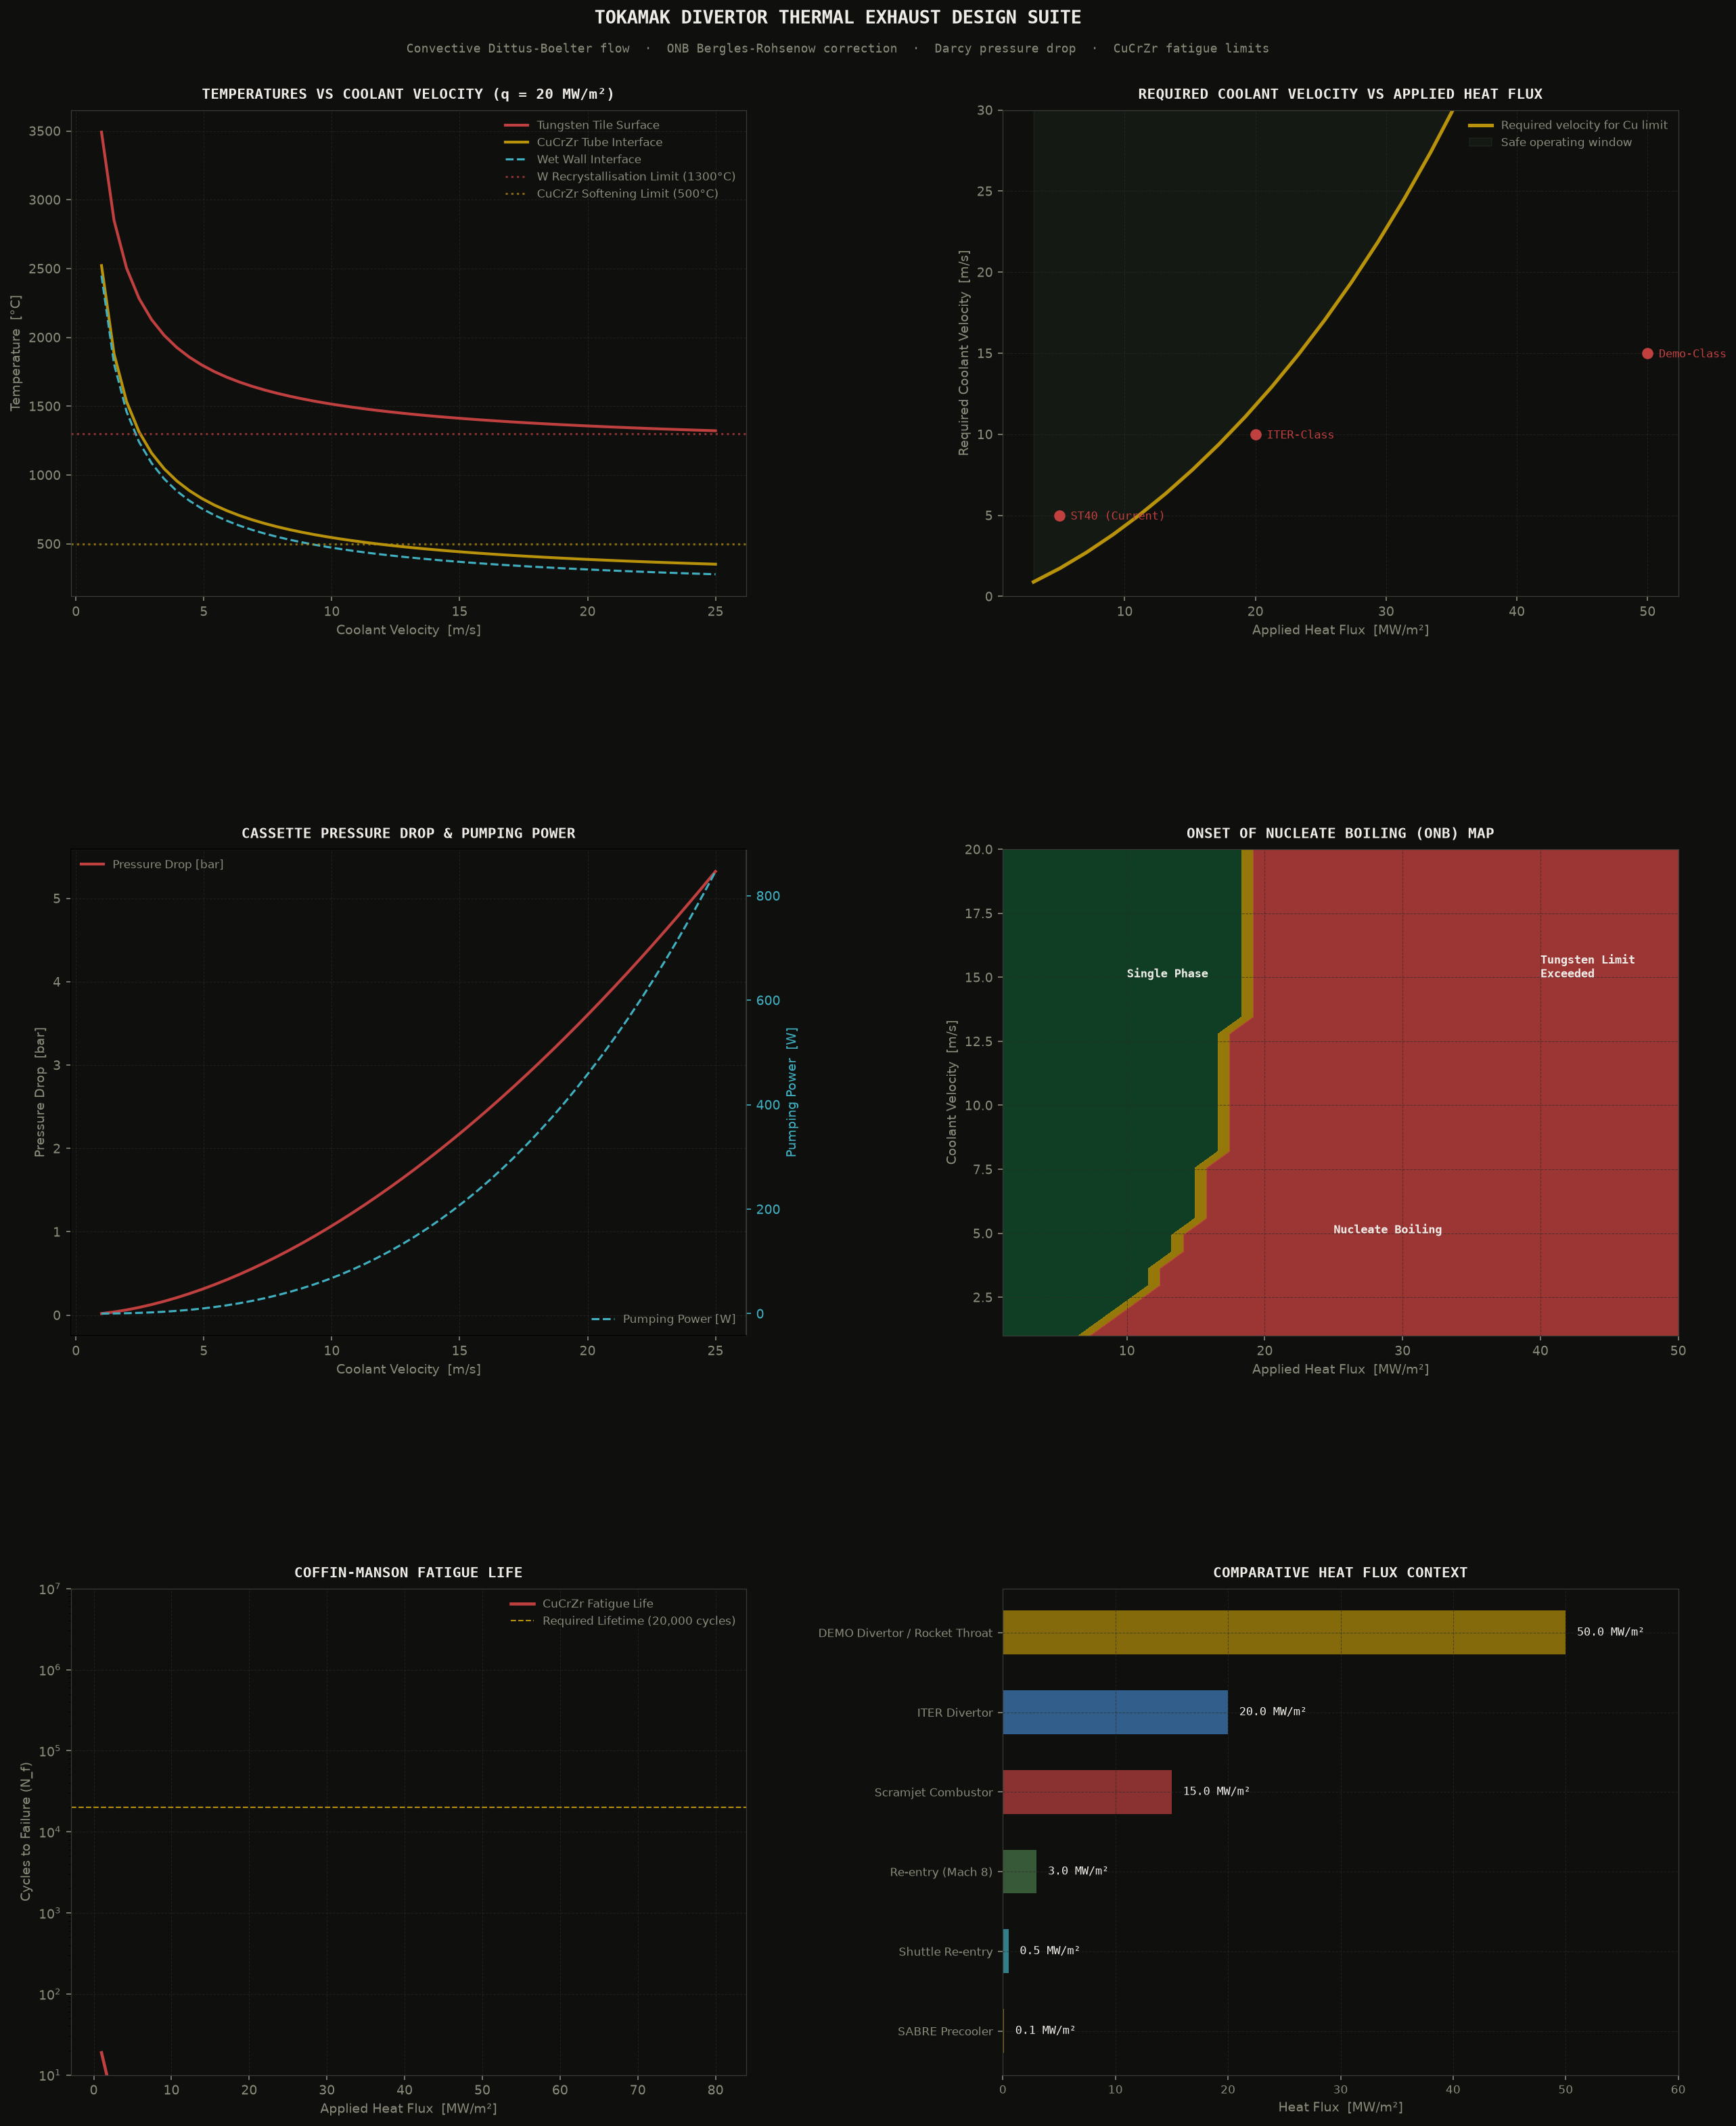

Write Python code to recreate this figure.
"""
thermal-hydraulic design and fatigue analysis tool for nuclear fusion tokamak divertor PFCs
"""

import numpy as np
import matplotlib
matplotlib.use('Agg')
import matplotlib.pyplot as plt
import matplotlib.gridspec as gridspec
from scipy.optimize import brentq
import argparse
import warnings
warnings.filterwarnings('ignore')

# physical constants
SIGMA_SB    = 5.6704e-8     # W/m²/K⁴   Stefan-Boltzmann constant

# colour palette
BG      = '#0f0f0e'
GOLD    = '#b8920a'
MOSS    = '#4a7a4b'
RED     = '#c04040'
CYAN    = '#40b0c0'
PAPER   = '#f0ede8'
DIM     = '#8a8a7a'
GREY    = '#3a3a38'
BLUE    = '#4080c0'
COLORS  = [GOLD, CYAN, MOSS, RED, BLUE]

# design parameters
W_TILE_m       = 0.028      # width of tungsten monoblock (28 mm)
H_TILE_m       = 0.028      # height of tungsten monoblock (28 mm)
T_TILE_m       = 0.012      # thickness of tungsten monoblock (12 mm, axial length)
D_TUBE_OUT_m   = 0.012      # tube outer diameter (12 mm)
D_TUBE_IN_m    = 0.009      # tube inner diameter (9 mm)
T_BOND_m       = 0.5e-3     # thickness of copper/HIP interface bond layer (0.5 mm)

K_W            = 170.0      # W/mK  tungsten thermal conductivity
K_CU           = 350.0      # W/mK  CuCrZr copper alloy thermal conductivity

L_CASSETTE_m   = 1.5        # m     axial length of divertor cooling cassette channel

# coolant properties
COOLANTS = {
    'water': {
        'name': 'Pressurised Water',
        'p_Pa': 4.0e6,           # 4 MPa (40 bar)
        'T_in_K': 373.15,        # 100°C
        'T_sat_K': 523.55,       # saturation temperature at 4 MPa (~250.4°C)
        'rho': 958.0,            # kg/m³
        'mu': 2.8e-4,            # Pa·s
        'k': 0.68,               # W/mK
        'Cp': 4216.0,            # J/kgK
        'Pr': 1.73,
        'T_limit_bulk_K': 523.15 # 250°C
    },
    'helium': {
        'name': 'Helium Gas',
        'p_Pa': 10.0e6,          # 10 MPa (100 bar)
        'T_in_K': 573.15,        # 300°C
        'T_sat_K': 10.0,         # supercritical, no boiling
        'rho': 5.6,              # kg/m³
        'mu': 2.5e-5,            # Pa·s
        'k': 0.19,               # W/mK
        'Cp': 5193.0,            # J/kgK
        'Pr': 0.68,
        'T_limit_bulk_K': 873.15 # 600°C
    }
}

def solve_divertor_thermal(q_surf_MWm2, V_cool_ms, coolant_type='water'):
    """steady-state temperatures, pressure drop, and fatigue for a single monoblock"""
    cool = COOLANTS[coolant_type]
    q_surface_Wm2 = q_surf_MWm2 * 1e6

    rho = cool['rho']
    mu = cool['mu']
    k_f = cool['k']
    Pr = cool['Pr']
    d_i = D_TUBE_IN_m
    d_o = D_TUBE_OUT_m
    L = T_TILE_m

    Re = rho * V_cool_ms * d_i / mu

    # Dittus-Boelter
    if Re > 10000.0:
        Nu = 0.023 * Re**0.8 * Pr**0.4
    else:
        Nu = 4.36  # laminar, constant heat flux limit
    h_cool = Nu * k_f / d_i

    # 1D resistance chain from plasma-facing surface to tube wall
    A_rec = W_TILE_m * T_TILE_m  # frontal heat flux receiving area
    t_W = H_TILE_m / 2.0 - d_o / 2.0  # top surface to tube outer wall, 14mm - 6mm = 8mm

    R_cond_W = t_W / (K_W * A_rec)
    R_cond_bond = T_BOND_m / (K_CU * A_rec)
    R_tube = np.log(d_o / d_i) / (2.0 * np.pi * K_CU * L)
    R_cool = 1.0 / (h_cool * np.pi * d_i * L)

    Q_block_W = q_surface_Wm2 * A_rec

    T_cool_in = cool['T_in_K']
    T_surf = T_cool_in + Q_block_W * (R_cond_W + R_cond_bond + R_tube + R_cool)
    T_Cu_interface = T_cool_in + Q_block_W * (R_tube + R_cool)
    T_wet_wall = T_cool_in + Q_block_W * R_cool

    # subcooled boiling onset, McNaught correction (water only)
    T_ONB = np.nan
    boiling_status = "Single Phase"
    if coolant_type == 'water':
        T_sat = cool['T_sat_K']
        T_ONB = T_sat + q_surface_Wm2 / (0.00155 * Re**0.461 * Pr**0.301 * h_cool)
        if T_wet_wall > T_ONB:
            boiling_status = "Nucleate Boiling"
            # boiling enhances heat transfer, so this 1D estimate is conservative here

    f_friction = 0.316 * Re**(-0.25) if Re > 4000.0 else 64.0 / Re
    dP_Pa = f_friction * (L_CASSETTE_m / d_i) * (rho * V_cool_ms**2 / 2.0)

    V_dot_m3s = V_cool_ms * np.pi / 4.0 * d_i**2
    P_pump_W = V_dot_m3s * dP_Pa

    # Coffin-Manson low-cycle fatigue for CuCrZr, dT_Cu = swing at copper interface per pulse
    dT_Cu = T_Cu_interface - T_cool_in
    C_Cu = 3000.0
    m_CM = 1.7
    N_f = C_Cu / (max(1.0, dT_Cu))**m_CM if dT_Cu > 0 else np.inf

    status = "OK"
    if T_surf > 3422.0 + 273.15:
        status = "W MELTDOWN"
    elif T_surf > 1300.0 + 273.15:
        status = "W RECRYSTALLISATION"
    elif T_Cu_interface > 500.0 + 273.15:
        status = "Cu SOFTENING"

    return {
        'T_surf_C':           T_surf - 273.15,
        'T_Cu_C':             T_Cu_interface - 273.15,
        'T_wet_C':            T_wet_wall - 273.15,
        'T_ONB_C':            T_ONB - 273.15 if not np.isnan(T_ONB) else np.nan,
        'h_cool_Wm2K':        h_cool,
        'dP_bar':             dP_Pa / 1e5,
        'P_pump_W':           P_pump_W,
        'N_f':                N_f,
        'boiling_status':     boiling_status,
        'status':             status
    }

SCENARIOS = [
    # q [MW/m2], V [m/s], Coolant, Label
    (5.0,   5.0,  'water',  'A) ST40 (Current)'),
    (20.0,  10.0, 'water',  'B) ITER-Class'),
    (50.0,  15.0, 'water',  'C) Demo-Class'),
    (100.0, 20.0, 'water',  'D) Reactor-Class'),
]

def print_report():
    print()
    print("=" * 105)
    print("  TOKAMAK DIVERTOR EXHAUST THERMAL CALCULATOR — SCENARIO VERIFICATION")
    print("=" * 105)
    print(f"  {'Scenario':20}  {'Heat Flux':>10}  {'Velocity':>9}  "
          f"{'T_surf':>9}  {'T_Cu':>9}  {'dP':>9}  {'Fatigue N_f':>13}  {'Status':>12}")
    print("-" * 105)

    for q_fl, V, cool, label in SCENARIOS:
        r = solve_divertor_thermal(q_fl, V, coolant_type=cool)
        N_f_str = f"{r['N_f']:.0f}" if r['N_f'] < 1e6 else ">1M"
        print(f"  {label:20}  {q_fl:6.1f} MW/m²  {V:5.1f} m/s  "
              f"{r['T_surf_C']:7.1f}°C  {r['T_Cu_C']:7.1f}°C  {r['dP_bar']:7.2f} bar  "
              f"{N_f_str:>13}  {r['status']:>12}")

    print("=" * 105)
    print()

def style_ax(ax, title):
    ax.set_facecolor(BG)
    for sp in ax.spines.values():
        sp.set_color(GREY)
        sp.set_linewidth(0.6)
    ax.tick_params(colors=DIM, labelsize=9)
    ax.xaxis.label.set_color(DIM)
    ax.yaxis.label.set_color(DIM)
    ax.set_title(title, color=PAPER, fontsize=10, fontweight='bold',
                 pad=8, fontfamily='monospace')
    ax.grid(True, color='#2a2a28', linewidth=0.5, linestyle='--', alpha=0.6)

def plot_all(output_path):
    fig = plt.figure(figsize=(18, 22), facecolor=BG)
    gs  = gridspec.GridSpec(3, 2, figure=fig, hspace=0.52, wspace=0.38,
                            left=0.08, right=0.96, top=0.93, bottom=0.05)

    fig.text(0.5, 0.975, 'TOKAMAK DIVERTOR THERMAL EXHAUST DESIGN SUITE',
             ha='center', va='top', color=PAPER, fontsize=13, fontweight='bold',
             fontfamily='monospace')
    fig.text(0.5, 0.960,
             'Convective Dittus-Boelter flow  ·  ONB Bergles-Rohsenow correction  ·  Darcy pressure drop  ·  CuCrZr fatigue limits',
             ha='center', va='top', color=DIM, fontsize=8.5, fontfamily='monospace')

    V_sweep = np.linspace(1.0, 25.0, 50)
    q_design = 20.0  # ITER-class reference heat flux

    # panel 1: temperature vs coolant velocity
    ax1 = fig.add_subplot(gs[0, 0])
    style_ax(ax1, 'TEMPERATURES VS COOLANT VELOCITY (q = 20 MW/m²)')
    T_surf_list = []
    T_Cu_list = []
    T_wet_list = []
    for V in V_sweep:
        r = solve_divertor_thermal(q_design, V, 'water')
        T_surf_list.append(r['T_surf_C'])
        T_Cu_list.append(r['T_Cu_C'])
        T_wet_list.append(r['T_wet_C'])

    ax1.plot(V_sweep, T_surf_list, color=RED, linewidth=2.0, label='Tungsten Tile Surface')
    ax1.plot(V_sweep, T_Cu_list, color=GOLD, linewidth=2.0, label='CuCrZr Tube Interface')
    ax1.plot(V_sweep, T_wet_list, color=CYAN, linewidth=1.5, linestyle='--', label='Wet Wall Interface')

    ax1.axhline(1300.0, color=RED, linestyle=':', alpha=0.7, label='W Recrystallisation Limit (1300°C)')
    ax1.axhline(500.0, color=GOLD, linestyle=':', alpha=0.7, label='CuCrZr Softening Limit (500°C)')
    ax1.set_xlabel('Coolant Velocity  [m/s]', fontsize=9)
    ax1.set_ylabel('Temperature  [°C]', fontsize=9)
    ax1.legend(fontsize=8, framealpha=0, labelcolor=DIM)

    # panel 2: required velocity vs applied heat flux
    ax2 = fig.add_subplot(gs[0, 1])
    style_ax(ax2, 'REQUIRED COOLANT VELOCITY VS APPLIED HEAT FLUX')

    q_sweep = np.linspace(1.0, 80.0, 40)
    V_req_list = []
    for q in q_sweep:
        # velocity such that T_Cu_interface == 500°C
        def f_V(v):
            return solve_divertor_thermal(q, v, 'water')['T_Cu_C'] - 500.0
        try:
            V_sol = brentq(f_V, 0.5, 50.0)
        except ValueError:
            V_sol = np.nan
        V_req_list.append(V_sol)

    ax2.plot(q_sweep, V_req_list, color=GOLD, linewidth=2.5, label='Required velocity for Cu limit')
    ax2.fill_between(q_sweep, V_req_list, 30.0, alpha=0.1, color=MOSS, label='Safe operating window')

    for q_fl, V, _, label in SCENARIOS[:3]:
        ax2.plot(q_fl, V, 'o', color=RED, ms=7)
        ax2.annotate(label.split(') ')[1], xy=(q_fl, V), xytext=(8, -3),
                     textcoords='offset points', fontsize=8, color=RED, fontfamily='monospace')

    ax2.set_xlabel('Applied Heat Flux  [MW/m²]', fontsize=9)
    ax2.set_ylabel('Required Coolant Velocity  [m/s]', fontsize=9)
    ax2.set_ylim(0, 30)
    ax2.legend(fontsize=8, framealpha=0, labelcolor=DIM)

    # panel 3: pressure drop and pumping power
    ax3 = fig.add_subplot(gs[1, 0])
    style_ax(ax3, 'CASSETTE PRESSURE DROP & PUMPING POWER')

    dP_list = []
    P_pump_list = []
    for V in V_sweep:
        r = solve_divertor_thermal(q_design, V, 'water')
        dP_list.append(r['dP_bar'])
        P_pump_list.append(r['P_pump_W'])

    ax3.plot(V_sweep, dP_list, color=RED, linewidth=2.0, label='Pressure Drop [bar]')

    ax3_r = ax3.twinx()
    ax3_r.set_facecolor(BG)
    ax3_r.plot(V_sweep, P_pump_list, color=CYAN, linewidth=1.5, linestyle='--', label='Pumping Power [W]')
    ax3_r.tick_params(colors=CYAN, labelsize=9)
    ax3_r.set_ylabel('Pumping Power  [W]', color=CYAN, fontsize=9)
    ax3_r.spines['right'].set_color(GREY)

    ax3.set_xlabel('Coolant Velocity  [m/s]', fontsize=9)
    ax3.set_ylabel('Pressure Drop  [bar]', fontsize=9)
    ax3.legend(fontsize=8, framealpha=0, labelcolor=DIM, loc='upper left')
    ax3_r.legend(fontsize=8, framealpha=0, labelcolor=DIM, loc='lower right')

    # panel 4: onset of nucleate boiling map
    ax4 = fig.add_subplot(gs[1, 1])
    style_ax(ax4, 'ONSET OF NUCLEATE BOILING (ONB) MAP')

    Q_g, V_g = np.meshgrid(np.linspace(1.0, 50.0, 30), np.linspace(1.0, 20.0, 30))
    BOIL_MAP = np.zeros_like(Q_g)
    for i in range(Q_g.shape[0]):
        for j in range(Q_g.shape[1]):
            r = solve_divertor_thermal(Q_g[i, j], V_g[i, j], 'water')
            if r['T_surf_C'] > 1300.0:
                BOIL_MAP[i, j] = 2  # recrystallisation
            elif r['boiling_status'] == "Nucleate Boiling":
                BOIL_MAP[i, j] = 1  # boiling
            else:
                BOIL_MAP[i, j] = 0  # single phase

    cf = ax4.contourf(Q_g, V_g, BOIL_MAP, levels=[-0.5, 0.5, 1.5, 2.5],
                      colors=['#0f4a2a', '#b8920a', '#c04040'], alpha=0.8)

    ax4.set_xlabel('Applied Heat Flux  [MW/m²]', fontsize=9)
    ax4.set_ylabel('Coolant Velocity  [m/s]', fontsize=9)

    ax4.text(10.0, 15.0, 'Single Phase', color=PAPER, fontsize=8, fontfamily='monospace', fontweight='bold')
    ax4.text(25.0, 5.0, 'Nucleate Boiling', color=PAPER, fontsize=8, fontfamily='monospace', fontweight='bold')
    ax4.text(40.0, 15.0, 'Tungsten Limit\nExceeded', color=PAPER, fontsize=8, fontfamily='monospace', fontweight='bold')

    # panel 5: Coffin-Manson fatigue life
    ax5 = fig.add_subplot(gs[2, 0])
    style_ax(ax5, 'COFFIN-MANSON FATIGUE LIFE')

    N_f_sweep = []
    for q in q_sweep:
        r = solve_divertor_thermal(q, 12.0, 'water')  # constant 12 m/s velocity
        N_f_sweep.append(r['N_f'])

    ax5.plot(q_sweep, N_f_sweep, color=RED, linewidth=2.2, label='CuCrZr Fatigue Life')
    ax5.axhline(20000, color=GOLD, linestyle='--', linewidth=1.0, label='Required Lifetime (20,000 cycles)')

    ax5.set_xlabel('Applied Heat Flux  [MW/m²]', fontsize=9)
    ax5.set_ylabel('Cycles to Failure (N_f)', fontsize=9)
    ax5.set_yscale('log')
    ax5.set_ylim(10, 1e7)
    ax5.legend(fontsize=8, framealpha=0, labelcolor=DIM)

    # panel 6: heat flux comparison (aerospace vs fusion)
    ax6 = fig.add_subplot(gs[2, 1])
    style_ax(ax6, 'COMPARATIVE HEAT FLUX CONTEXT')

    contexts = [
        'SABRE Precooler', 'Shuttle Re-entry', 'Re-entry (Mach 8)',
        'Scramjet Combustor', 'ITER Divertor', 'DEMO Divertor / Rocket Throat'
    ]
    heat_fluxes = [0.1, 0.5, 3.0, 15.0, 20.0, 50.0]  # MW/m²

    bars = ax6.barh(contexts, heat_fluxes, color=COLORS * 2, alpha=0.7, height=0.55)
    ax6.tick_params(colors=DIM, labelsize=8)

    for bar, val in zip(bars, heat_fluxes):
        width = bar.get_width()
        ax6.text(width + 1.0, bar.get_y() + bar.get_height()/2.0, f'{val:.1f} MW/m²',
                 ha='left', va='center', color=PAPER, fontsize=8, fontfamily='monospace')

    ax6.set_xlabel('Heat Flux  [MW/m²]', fontsize=9)
    ax6.set_xlim(0, 60)

    plt.savefig(output_path, dpi=150, bbox_inches='tight',
                facecolor=BG, edgecolor='none')
    plt.close()
    print(f"Plot saved to: {output_path}")

if __name__ == '__main__':
    parser = argparse.ArgumentParser(description='Tokamak Divertor Thermal Exhaust Calculator')
    parser.add_argument('--point', action='store_true', help='Print single design point report')
    args = parser.parse_args()

    if args.point:
        print_report()
    else:
        print_report()
        plot_all('divertor_thermal.png')
